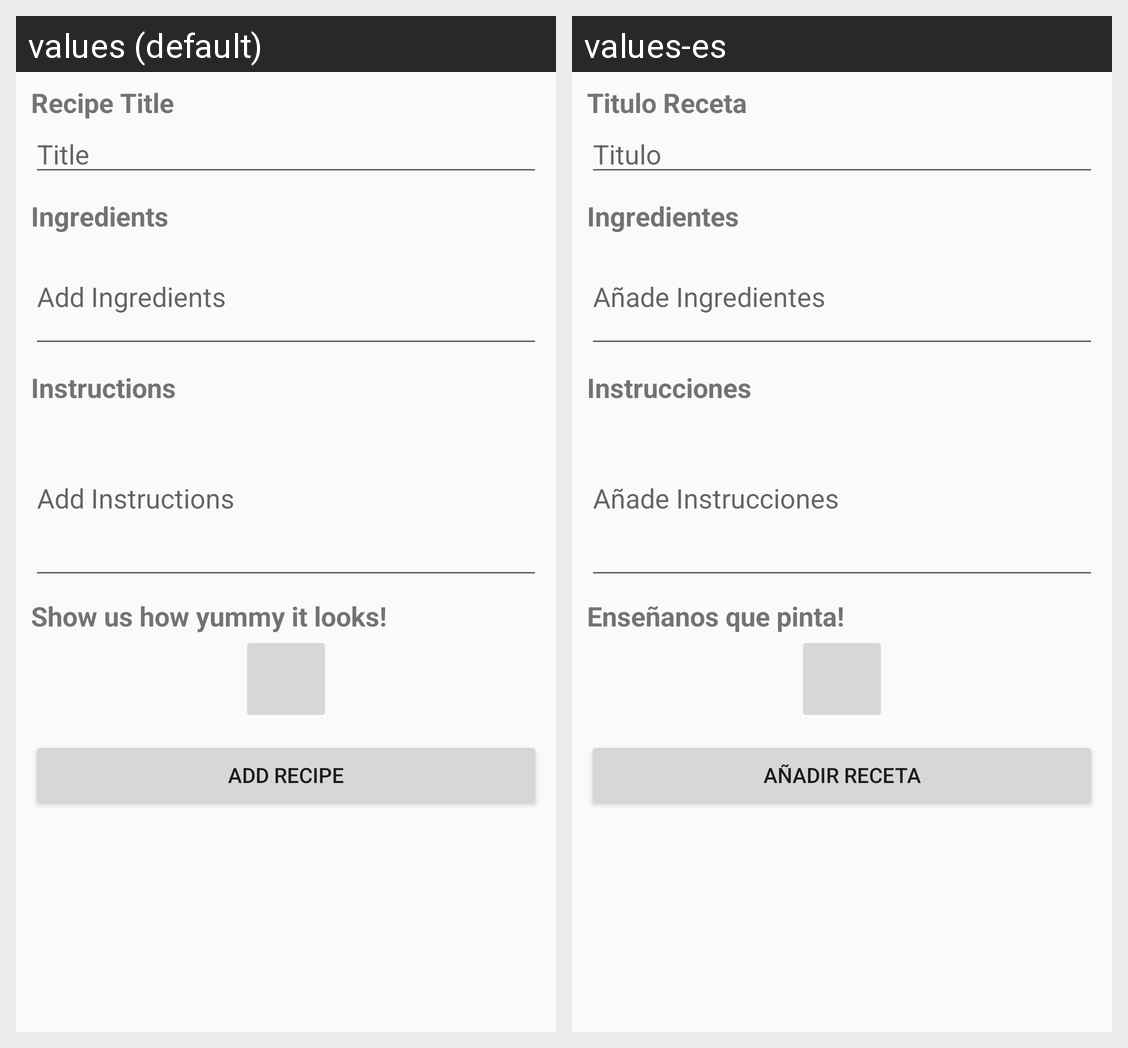

The Android screen above is rendered under two locales of the same app. Produce the string resources it draws, with the default and per-locale values.
Android screen res/layout/activity_add_recipe.xml rendered under 2 locales, left to right: values (default), values-es. Device: Nexus 5 (rendered at 1080×1920; each locale shown at half size, 540×960, under a caption strip naming it); theme Theme.AppCompat.DayNight.
Strings drawn on this screen, with the default value and each locale's value (text and hints the layout hard-codes, and strings that could not be matched under every locale, appear in the picture but are not listed):

recipe_title_add_recipe
  values: Recipe Title
  values-es: Titulo Receta

hint_title_add_recipe
  values: Title
  values-es: Titulo

ingredients_title_add_recipe
  values: Ingredients
  values-es: Ingredientes

hint_ingredients_add_recipe
  values: Add Ingredients
  values-es: Añade Ingredientes

title_instructions_add_recipe
  values: Instructions
  values-es: Instrucciones

hint_instructions_add_recipe
  values: Add Instructions
  values-es: Añade Instrucciones

title_gallery_add_recipe
  values: Show us how yummy it looks!
  values-es: Enseñanos que pinta!

add_recipe_button_add_recipe
  values: Add Recipe
  values-es: Añadir Receta
